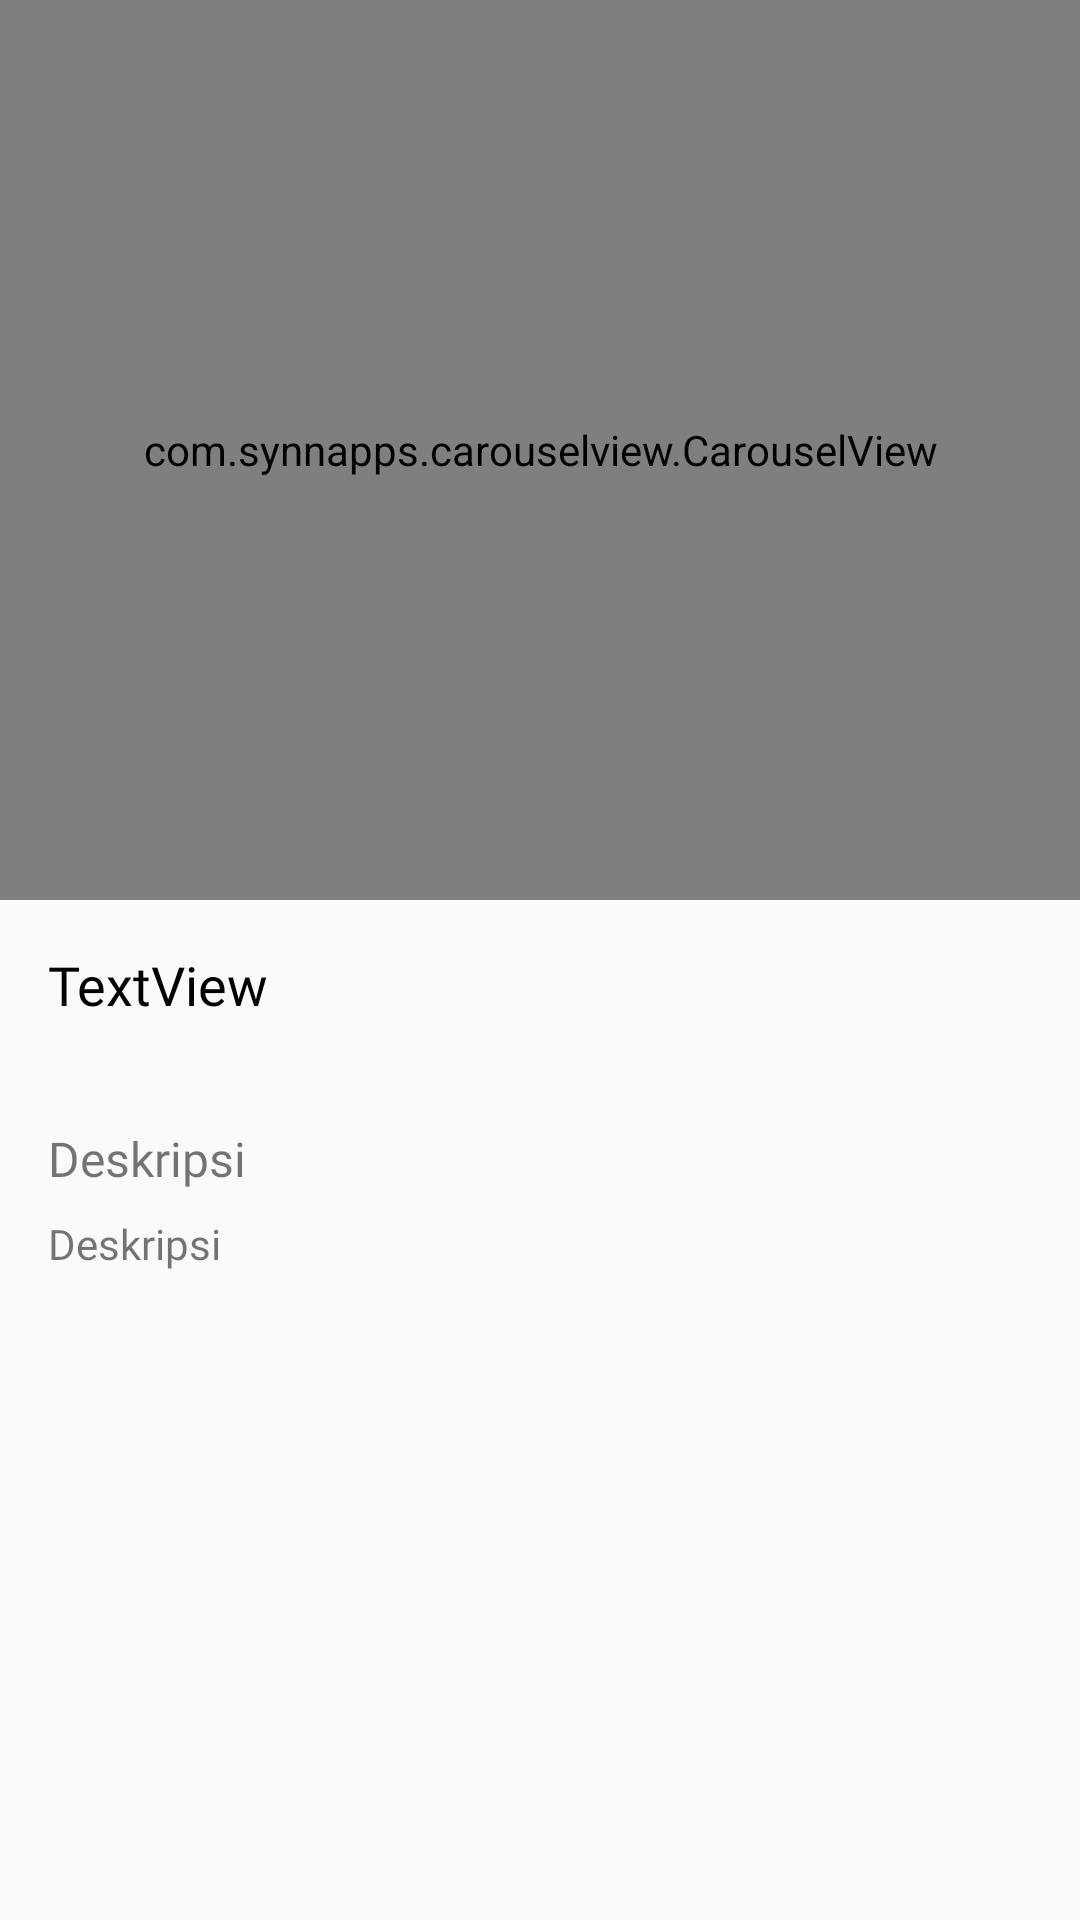

Produce the Android XML layout that renders to this screen, including the resource entries it uses.
<!-- AndroidManifest.xml: application theme AppTheme -->
<!-- res/layout/activity_detail.xml -->
<?xml version="1.0" encoding="utf-8"?>
<androidx.coordinatorlayout.widget.CoordinatorLayout
        xmlns:android="http://schemas.android.com/apk/res/android"
        xmlns:tools="http://schemas.android.com/tools"
        xmlns:app="http://schemas.android.com/apk/res-auto"
        android:layout_width="match_parent"
        android:layout_height="match_parent"
        tools:context=".view.DetailActivity"
        android:fitsSystemWindows="true">
    <com.google.android.material.appbar.AppBarLayout
            android:layout_width="match_parent"
            android:layout_height="300dp"
            android:background="?attr/colorPrimary"
            android:fitsSystemWindows="true"
            android:theme="@style/AppTheme">

        <com.google.android.material.appbar.CollapsingToolbarLayout
                android:layout_width="match_parent"
                android:layout_height="match_parent"
                android:fitsSystemWindows="true"
                app:contentScrim="?attr/colorPrimary"
                app:layout_scrollFlags="scroll|exitUntilCollapsed|snap"
                app:titleEnabled="false"
        >
            <com.synnapps.carouselview.CarouselView
                    android:layout_width="match_parent"
                    android:layout_height="match_parent"
                    android:fitsSystemWindows="true"
                    app:fillColor="#fff"
                    app:radius="5dp"
                    app:slideInterval="5000"
                    app:strokeColor="@color/colorPrimary"
                    app:strokeWidth="1dp"
                    android:id="@+id/detailPhoto"
                    app:layout_collapseMode="parallax"/>
            <androidx.appcompat.widget.Toolbar
                    android:layout_width="match_parent"
                    android:layout_height="wrap_content"
                    android:minHeight="?attr/actionBarSize" android:id="@+id/detailToolbar"
                    android:theme="@style/ThemeOverlay.AppCompat.Dark.ActionBar"
                    app:layout_collapseMode="pin" android:layout_marginTop="24dp"/>
        </com.google.android.material.appbar.CollapsingToolbarLayout>
    </com.google.android.material.appbar.AppBarLayout>
    <androidx.core.widget.NestedScrollView
            android:layout_width="match_parent"
            android:layout_height="match_parent"
            app:layout_behavior="@string/appbar_scrolling_view_behavior">
        <RelativeLayout
                android:layout_width="match_parent"
                android:layout_height="match_parent" android:fitsSystemWindows="false"
                android:padding="16dp">

            <TextView
                    android:text="TextView"
                    android:layout_width="wrap_content"
                    android:layout_height="wrap_content" android:id="@+id/itemName"
                    android:fontFamily="@font/productsans_bold" android:textSize="18sp" android:visibility="visible"
                    android:textColor="@android:color/black"/>
            <ImageView
                    android:src="@drawable/ic_pin_drop"
                    android:layout_width="wrap_content"
                    android:layout_height="wrap_content" android:id="@+id/iconPin" android:layout_marginLeft="16dp"
                    android:layout_below="@id/itemName" android:layout_marginTop="16dp" android:visibility="gone"/>
            <TextView
                    android:text="Alamat"
                    android:layout_width="wrap_content"
                    android:layout_height="wrap_content" android:id="@+id/tvLokasi"
                    android:layout_toRightOf="@id/iconPin"
                    android:layout_alignParentBottom="false"
                    android:layout_alignTop="@id/iconPin" android:layout_marginLeft="10dp"
                    android:fontFamily="@font/productsans_regular" android:layout_alignBaseline="@id/iconPin"
                    android:visibility="invisible" android:layout_below="@id/itemName"/>
            <TextView
                    android:text="Deskripsi"
                    android:layout_width="wrap_content"
                    android:layout_height="wrap_content" android:id="@+id/tvDescription"
                    android:layout_below="@id/tvLokasi" android:layout_marginTop="16dp"
                    android:fontFamily="@font/productsans_bold" android:textSize="16sp"/>
            <TextView
                    android:text="Deskripsi"
                    android:layout_width="wrap_content"
                    android:layout_height="wrap_content" android:id="@+id/itemDescription"
                    android:layout_below="@id/tvDescription"
                    android:layout_marginTop="8dp" android:fontFamily="@font/productsans_regular"/>
            <Button
                    android:text="Kunjungi"
                    android:layout_width="match_parent"
                    android:layout_height="wrap_content" android:id="@+id/btnMaps" android:gravity="center"
                    android:layout_below="@id/itemDescription"
                    android:background="@color/colorPrimary" android:textColor="@android:color/white"
                    android:fontFamily="@font/productsans_bold" android:layout_marginTop="16dp"
                    android:layout_marginBottom="16dp" android:visibility="gone"/>
        </RelativeLayout>

    </androidx.core.widget.NestedScrollView>
</androidx.coordinatorlayout.widget.CoordinatorLayout>
<!-- resources referenced by this layout -->
<resources>
  <!-- drawable ic_pin_drop (drawable) -->
  <vector xmlns:android="http://schemas.android.com/apk/res/android" android:height="24dp"
          android:tint="#2980B9" android:viewportHeight="24.0"
          android:viewportWidth="24.0" android:width="24dp">
      <path android:fillColor="#FF000000"
            android:pathData="M18,8c0,-3.31 -2.69,-6 -6,-6S6,4.69 6,8c0,4.5 6,11 6,11s6,-6.5 6,-11zM10,8c0,-1.1 0.9,-2 2,-2s2,0.9 2,2 -0.89,2 -2,2c-1.1,0 -2,-0.9 -2,-2zM5,20v2h14v-2L5,20z"/>
  </vector>
  <style name="AppTheme" parent="Theme.AppCompat.Light.DarkActionBar">
          
          <item name="colorPrimary">@color/colorPrimary</item>
          <item name="colorPrimaryDark">@color/colorPrimaryDark</item>
          <item name="colorAccent">@color/colorAccent</item>
          <item name="android:statusBarColor">@color/colorPrimary</item>
          <item name="windowActionBar">false</item>
          <item name="windowActionBarOverlay">true</item>
          <item name="windowNoTitle">true</item>
      </style>
  <!-- not gathered from this repository: default colours our renderer supplied (Android Studio template values) -->
  <color name="colorPrimary">#FF6200EE</color>
  <color name="colorPrimaryDark">#FF3700B3</color>
  <color name="colorAccent">#FF03DAC5</color>
</resources>
